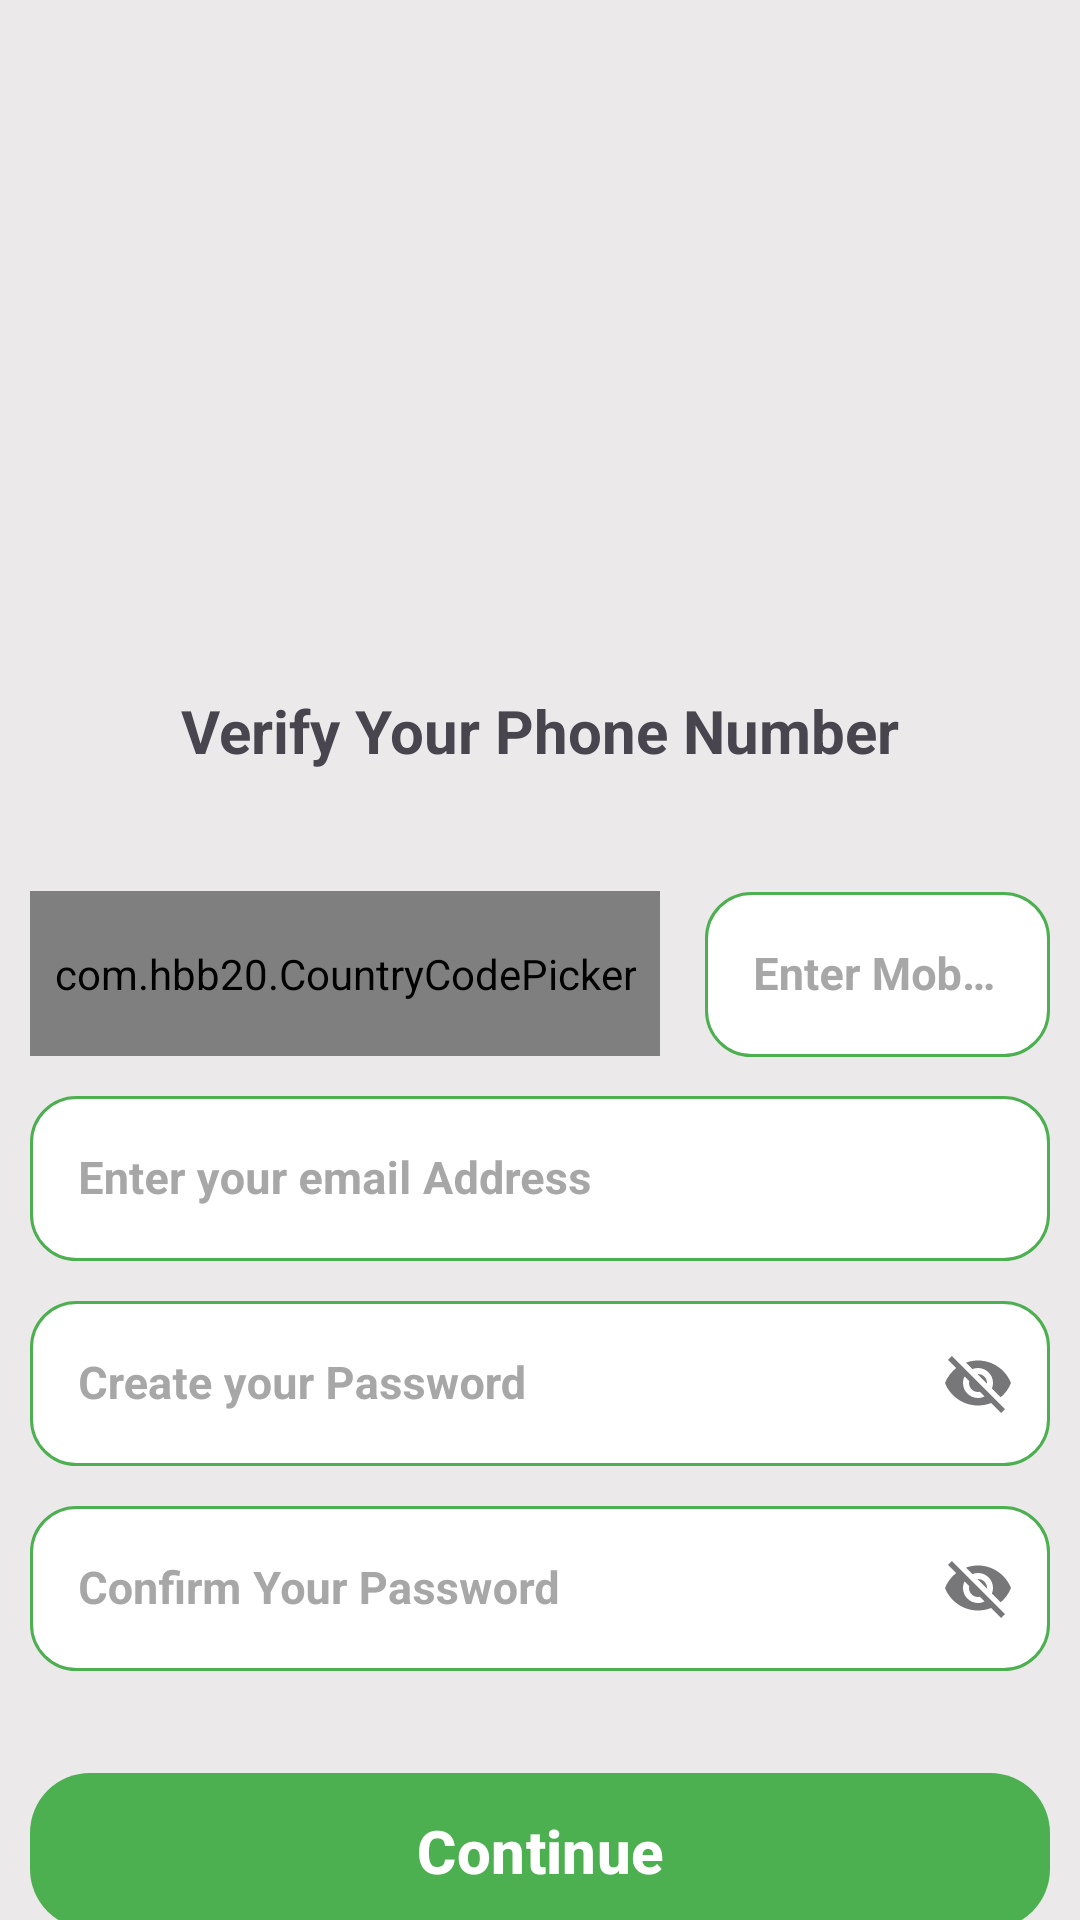

Write the Android layout XML for this screen, with the resource values it uses.
<!-- AndroidManifest.xml: application theme Theme.WhatsAppClone -->
<!-- res/layout/activity_sign_up.xml -->
<?xml version="1.0" encoding="utf-8"?>
<ScrollView
    xmlns:android="http://schemas.android.com/apk/res/android"
    xmlns:app="http://schemas.android.com/apk/res-auto"
    xmlns:tools="http://schemas.android.com/tools"
    android:layout_width="match_parent"
    android:layout_height="match_parent"
    android:scrollbars="none"
    tools:context=".SignUpActivity"
    android:background="#EBE9E9">
    <RelativeLayout
        android:layout_width="match_parent"
        android:layout_height="wrap_content"
        android:paddingTop="50dp"
        android:layout_margin="10dp">
        <androidx.appcompat.widget.AppCompatImageView
            android:id="@+id/login_icon"
            android:layout_width="match_parent"
            android:layout_height="150dp"
            android:layout_marginTop="10dp"
            android:layout_centerHorizontal="true"
            android:padding="10dp"
            android:src="@drawable/login">
        </androidx.appcompat.widget.AppCompatImageView>
        <androidx.appcompat.widget.AppCompatTextView
            android:layout_width="wrap_content"
            android:id="@+id/txtlogin"
            android:text="Verify Your Phone Number"
            android:layout_centerHorizontal="true"
            android:textSize="20sp"
            android:textStyle="bold"
            android:layout_marginTop="10dp"
            android:layout_below="@+id/login_icon"
            android:layout_height="wrap_content">
        </androidx.appcompat.widget.AppCompatTextView>
        <com.hbb20.CountryCodePicker
            android:layout_width="wrap_content"
            android:layout_height="55dp"
            app:ccp_showFlag="false"
            android:id="@+id/ccp"
            app:ccp_showNameCode="false"
            android:layout_marginTop="40dp"
            android:layout_below="@id/txtlogin"
            android:background="@drawable/opt_bg"
            android:padding="8dp">
        </com.hbb20.CountryCodePicker>
        <com.google.android.material.textfield.TextInputLayout
            style="@style/Widget.MaterialComponents.TextInputLayout.OutlinedBox"
            android:layout_width="match_parent"
            android:layout_height="wrap_content"
            android:layout_marginTop="35dp"
            android:hint="Enter Mobile Your Number"
            android:layout_marginStart="15dp"
            android:layout_toRightOf="@id/ccp"
            android:layout_below="@id/txtlogin"
            android:textColorHint="#A7A7A7"
            app:boxStrokeColor="#EAEAEE">
            <com.google.android.material.textfield.TextInputEditText
                android:id="@+id/et_mobile"
                android:layout_width="match_parent"
                android:layout_height="55dp"
                android:inputType="number"
                android:maxLength="10"
                android:background="@drawable/opt_bg"
                android:textColor="#5B5B5B"
                android:textSize="15sp"
                android:textStyle="bold"
                tools:ignore="TouchTargetSizeCheck" />
        </com.google.android.material.textfield.TextInputLayout>
        <com.google.android.material.textfield.TextInputLayout
            android:id="@+id/txtUsername"
            style="@style/Widget.MaterialComponents.TextInputLayout.OutlinedBox"
            android:layout_width="match_parent"
            android:layout_height="wrap_content"
            android:layout_below="@id/ccp"
            android:layout_marginTop="8dp"
            android:hint="Enter your email Address"
            android:textColorHint="#A7A7A7"
            app:boxStrokeColor="#EAEAEE">
            <com.google.android.material.textfield.TextInputEditText
                android:id="@+id/et_email"
                android:layout_width="match_parent"
                android:layout_height="55dp"
                android:textColor="#5B5B5B"
                android:background="@drawable/opt_bg"
                android:textSize="15sp"
                android:textStyle="bold"
                tools:ignore="TouchTargetSizeCheck" />
        </com.google.android.material.textfield.TextInputLayout>
        <com.google.android.material.textfield.TextInputLayout
            android:id="@+id/txtPassword"
            style="@style/Widget.MaterialComponents.TextInputLayout.OutlinedBox"
            android:layout_width="match_parent"
            android:layout_height="wrap_content"
            android:layout_marginTop="8dp"
            android:layout_below="@id/txtUsername"
            android:hint="Create your Password"
            android:textColorHint="#A7A7A7"
            app:boxStrokeColor="#EAEAEE"
            app:endIconMode="password_toggle">
            <com.google.android.material.textfield.TextInputEditText
                android:id="@+id/et_password"
                android:layout_width="match_parent"
                android:layout_height="55dp"
                android:textColor="#5B5B5B"
                android:inputType="number"
                android:textSize="15sp"
                android:background="@drawable/opt_bg"
                android:textStyle="bold"
                tools:ignore="TouchTargetSizeCheck" />
        </com.google.android.material.textfield.TextInputLayout>
        <com.google.android.material.textfield.TextInputLayout
            android:id="@+id/txtConfirmPassword"
            style="@style/Widget.MaterialComponents.TextInputLayout.OutlinedBox"
            android:layout_width="match_parent"
            android:layout_height="wrap_content"
            android:layout_marginTop="8dp"
            android:layout_below="@id/txtPassword"
            android:hint="Confirm Your Password"
            android:textColorHint="#A7A7A7"
            app:boxStrokeColor="#EAEAEE"
            app:endIconMode="password_toggle">
            <com.google.android.material.textfield.TextInputEditText
                android:id="@+id/et_confirm_password"
                android:layout_width="match_parent"
                android:layout_height="55dp"
                android:textColor="#5B5B5B"
                android:textSize="15sp"
                android:inputType="number"
                android:background="@drawable/opt_bg"
                android:textStyle="bold"
                tools:ignore="TouchTargetSizeCheck" />
        </com.google.android.material.textfield.TextInputLayout>
        <com.google.android.material.button.MaterialButton
            android:layout_width="match_parent"
            android:layout_height="60dp"
            android:layout_below="@id/txtConfirmPassword"
            android:layout_marginTop="30dp"
            android:textSize="20sp"
            app:cornerRadius="20dp"
            android:textStyle="bold"
            android:text="Continue"
            android:textColor="@color/white"
            android:id="@+id/continueBtn"/>
    </RelativeLayout>
</ScrollView>
<!-- resources referenced by this layout -->
<resources>
  <color name="white">#FFFFFFFF</color>
  <!-- drawable opt_bg (drawable) -->
  <?xml version="1.0" encoding="utf-8"?>
  <shape android:shape="rectangle"
      xmlns:android="http://schemas.android.com/apk/res/android">
  
      <solid
          android:color="@color/white"/>
      <corners
          android:radius="15dp"/>
      <stroke android:color="@color/green"
          android:width="1dp"/>
  
  </shape>
  <style name="Theme.WhatsAppClone" parent="Base.Theme.WhatsAppClone" />
  <color name="green">#4caf50</color>
  <style name="Base.Theme.WhatsAppClone" parent="Theme.Material3.DayNight.NoActionBar">
          
          <item name="android:statusBarColor">@color/green</item>
          <item name="colorOnPrimary">@color/green</item>
          <item name="colorPrimary">@color/green</item>
      </style>
</resources>
